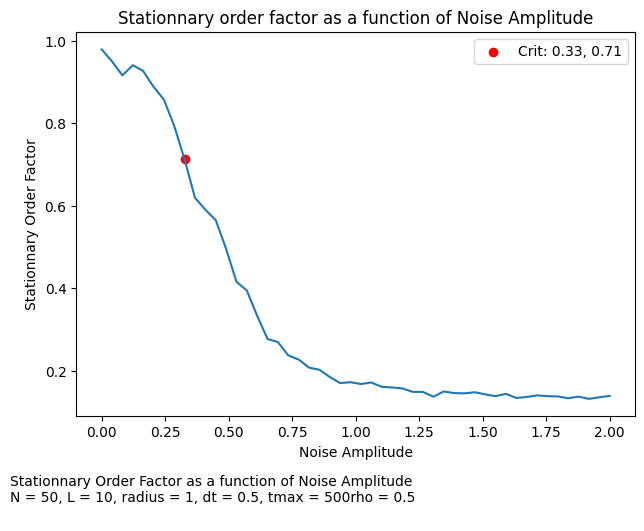

The data file committed next to this chart (first rows):
Noise_Amplitude, Order_Factor
0.0, 0.9792
0.04082, 0.95
0.08163, 0.9163
0.1224, 0.9408
0.1633, 0.927
0.2041, 0.8887
0.2449, 0.8577
0.2857, 0.7937
0.3265, 0.7125
0.3673, 0.6195
0.4082, 0.5907
0.449, 0.5655
0.4898, 0.4961
0.5306, 0.4161
0.5714, 0.3948
0.6122, 0.3336
0.6531, 0.2774
0.6939, 0.2699
0.7347, 0.2377
0.7755, 0.2275
0.8163, 0.208
0.8571, 0.2027
0.898, 0.1854
0.9388, 0.1704
0.9796, 0.1726
1.02, 0.1681
1.061, 0.1719
1.102, 0.1616
1.143, 0.1598
1.184, 0.1575
1.224, 0.1493
1.265, 0.1489
1.306, 0.1375
1.347, 0.1502
1.388, 0.1462
1.429, 0.1456
1.469, 0.1483
1.51, 0.143
1.551, 0.1388
1.592, 0.1444
1.633, 0.1344
1.673, 0.1368
1.714, 0.1406
1.755, 0.1388
1.796, 0.1382
1.837, 0.1337
1.878, 0.1376
1.918, 0.1323
1.959, 0.1361
2.0, 0.1393
